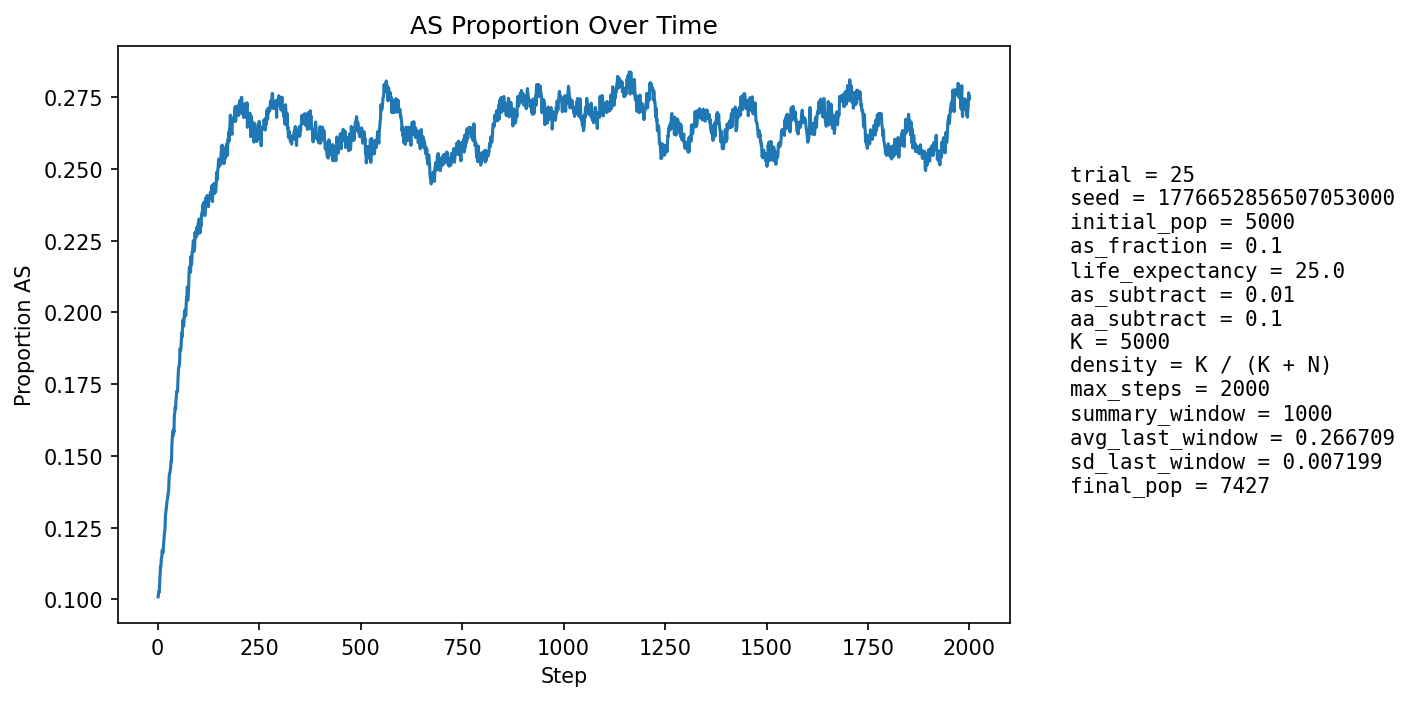

Values plotted in this chart, from the file beside it:
step, population_size, births, newborn_AA, newborn_AS, newborn_SS, prop_newborn_AA, prop_newborn_AS, prop_newborn_SS, prop_repro_AA, prop_repro_AS, prop_AS_population
1, 5314, 1294, 1165, 127, 2, 0.9003, 0.09815, 0.001546, 0.9007, 0.09927, 0.1009
2, 5402, 1256, 1135, 118, 3, 0.9037, 0.09395, 0.002389, 0.9004, 0.09961, 0.102
3, 5485, 1245, 1126, 116, 3, 0.9044, 0.09317, 0.00241, 0.9004, 0.09961, 0.1028
4, 5535, 1209, 1099, 106, 4, 0.909, 0.08768, 0.003309, 0.8966, 0.1034, 0.1026
5, 5643, 1254, 1119, 130, 5, 0.8923, 0.1037, 0.003987, 0.8937, 0.1063, 0.1063
6, 5747, 1281, 1140, 136, 5, 0.8899, 0.1062, 0.003903, 0.8922, 0.1078, 0.1086
7, 5851, 1302, 1154, 144, 4, 0.8863, 0.1106, 0.003072, 0.8914, 0.1086, 0.1114
8, 5949, 1312, 1177, 131, 4, 0.8971, 0.09985, 0.003049, 0.8918, 0.1082, 0.1114
9, 6047, 1329, 1180, 146, 3, 0.8879, 0.1099, 0.002257, 0.8887, 0.1113, 0.1143
10, 6146, 1347, 1203, 141, 3, 0.8931, 0.1047, 0.002227, 0.8855, 0.1145, 0.1145
11, 6244, 1366, 1207, 153, 6, 0.8836, 0.112, 0.004392, 0.8827, 0.1173, 0.1171
12, 6348, 1391, 1242, 141, 8, 0.8929, 0.1014, 0.005751, 0.883, 0.117, 0.1166
13, 6428, 1389, 1246, 138, 5, 0.897, 0.09935, 0.0036, 0.8807, 0.1193, 0.1162
14, 6500, 1395, 1236, 153, 6, 0.886, 0.1097, 0.004301, 0.8795, 0.1205, 0.1183
15, 6570, 1403, 1238, 161, 4, 0.8824, 0.1148, 0.002851, 0.8773, 0.1227, 0.1202
16, 6640, 1417, 1248, 164, 5, 0.8807, 0.1157, 0.003529, 0.8764, 0.1236, 0.122
17, 6701, 1425, 1254, 166, 5, 0.88, 0.1165, 0.003509, 0.877, 0.123, 0.1236
18, 6754, 1432, 1259, 162, 11, 0.8792, 0.1131, 0.007682, 0.8764, 0.1236, 0.1245
19, 6811, 1438, 1243, 189, 6, 0.8644, 0.1314, 0.004172, 0.8746, 0.1254, 0.1292
20, 6864, 1445, 1261, 180, 4, 0.8727, 0.1246, 0.002768, 0.872, 0.128, 0.1304
21, 6908, 1449, 1268, 175, 6, 0.8751, 0.1208, 0.004141, 0.8709, 0.1291, 0.1313
22, 6952, 1454, 1273, 177, 4, 0.8755, 0.1217, 0.002751, 0.87, 0.13, 0.1326
23, 6983, 1458, 1267, 182, 9, 0.869, 0.1248, 0.006173, 0.8657, 0.1343, 0.1345
24, 7017, 1463, 1278, 176, 9, 0.8735, 0.1203, 0.006152, 0.8626, 0.1374, 0.1348
25, 7053, 1467, 1283, 180, 4, 0.8746, 0.1227, 0.002727, 0.8605, 0.1395, 0.136
26, 7079, 1471, 1282, 183, 6, 0.8715, 0.1244, 0.004079, 0.859, 0.141, 0.1372
27, 7099, 1473, 1280, 182, 11, 0.869, 0.1236, 0.007468, 0.8575, 0.1425, 0.1379
28, 7129, 1475, 1264, 207, 4, 0.8569, 0.1403, 0.002712, 0.8574, 0.1426, 0.1421
29, 7149, 1477, 1269, 202, 6, 0.8592, 0.1368, 0.004062, 0.8568, 0.1432, 0.1438
30, 7167, 1480, 1282, 192, 6, 0.8662, 0.1297, 0.004054, 0.8562, 0.1438, 0.144
31, 7182, 1481, 1279, 194, 8, 0.8636, 0.131, 0.005402, 0.8565, 0.1435, 0.1451
32, 7199, 1484, 1281, 197, 6, 0.8632, 0.1327, 0.004043, 0.8532, 0.1468, 0.1461
33, 7212, 1486, 1268, 209, 9, 0.8533, 0.1406, 0.006057, 0.8505, 0.1495, 0.1484
34, 7226, 1488, 1284, 198, 6, 0.8629, 0.1331, 0.004032, 0.8495, 0.1505, 0.1481
35, 7241, 1489, 1246, 240, 3, 0.8368, 0.1612, 0.002015, 0.8487, 0.1513, 0.1543
36, 7252, 1489, 1252, 229, 8, 0.8408, 0.1538, 0.005373, 0.8478, 0.1522, 0.1565
37, 7256, 1490, 1251, 224, 15, 0.8396, 0.1503, 0.01007, 0.8452, 0.1548, 0.1585
38, 7275, 1492, 1286, 199, 7, 0.8619, 0.1334, 0.004692, 0.8445, 0.1555, 0.1571
39, 7277, 1495, 1266, 213, 16, 0.8468, 0.1425, 0.0107, 0.8381, 0.1619, 0.1591
40, 7288, 1497, 1286, 201, 10, 0.8591, 0.1343, 0.00668, 0.8349, 0.1651, 0.1582
41, 7287, 1496, 1234, 246, 16, 0.8249, 0.1644, 0.0107, 0.8325, 0.1675, 0.1641
42, 7299, 1498, 1255, 229, 14, 0.8378, 0.1529, 0.009346, 0.8332, 0.1668, 0.1648
43, 7312, 1497, 1253, 235, 9, 0.837, 0.157, 0.006012, 0.8322, 0.1678, 0.167
44, 7316, 1498, 1270, 217, 11, 0.8478, 0.1449, 0.007343, 0.8335, 0.1665, 0.1663
45, 7318, 1497, 1248, 239, 10, 0.8337, 0.1597, 0.00668, 0.8292, 0.1708, 0.1693
46, 7324, 1498, 1251, 238, 9, 0.8351, 0.1589, 0.006008, 0.8271, 0.1729, 0.1708
47, 7324, 1498, 1243, 241, 14, 0.8298, 0.1609, 0.009346, 0.8264, 0.1736, 0.1726
48, 7329, 1498, 1261, 227, 10, 0.8418, 0.1515, 0.006676, 0.8275, 0.1725, 0.1723
49, 7324, 1498, 1256, 227, 15, 0.8385, 0.1515, 0.01001, 0.8252, 0.1748, 0.1727
50, 7330, 1500, 1234, 256, 10, 0.8227, 0.1707, 0.006667, 0.8221, 0.1779, 0.1768
51, 7331, 1501, 1226, 260, 15, 0.8168, 0.1732, 0.009993, 0.8192, 0.1808, 0.1796
52, 7340, 1502, 1237, 255, 10, 0.8236, 0.1698, 0.006658, 0.8183, 0.1817, 0.1811
53, 7348, 1501, 1249, 243, 9, 0.8321, 0.1619, 0.005996, 0.8197, 0.1803, 0.1813
54, 7345, 1501, 1233, 252, 16, 0.8215, 0.1679, 0.01066, 0.8166, 0.1834, 0.1833
55, 7350, 1502, 1216, 273, 13, 0.8096, 0.1818, 0.008655, 0.8134, 0.1866, 0.1873
56, 7353, 1503, 1240, 249, 14, 0.825, 0.1657, 0.009315, 0.8104, 0.1896, 0.1867
57, 7357, 1503, 1243, 248, 12, 0.827, 0.165, 0.007984, 0.8102, 0.1898, 0.187
58, 7367, 1503, 1235, 262, 6, 0.8217, 0.1743, 0.003992, 0.8083, 0.1917, 0.1894
59, 7361, 1504, 1211, 275, 18, 0.8052, 0.1828, 0.01197, 0.8045, 0.1955, 0.1928
60, 7373, 1504, 1247, 251, 6, 0.8291, 0.1669, 0.003989, 0.8034, 0.1966, 0.1914
... 1,940 more rows
